Image classification data set "opencv" (prateek-sarang/soil-analyser on GitHub). Class labels (5): black soil, cinder soil, laterite soil, peat soil, yellow soil.

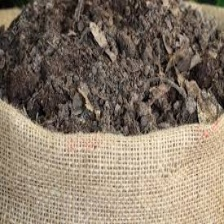
Label: peat soil

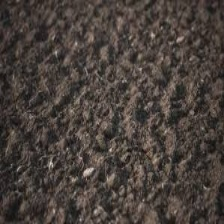
Label: black soil

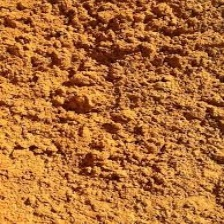
Label: yellow soil

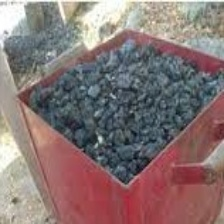
Label: cinder soil

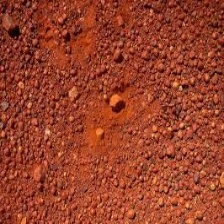
Label: laterite soil

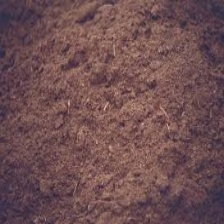
Label: peat soil
